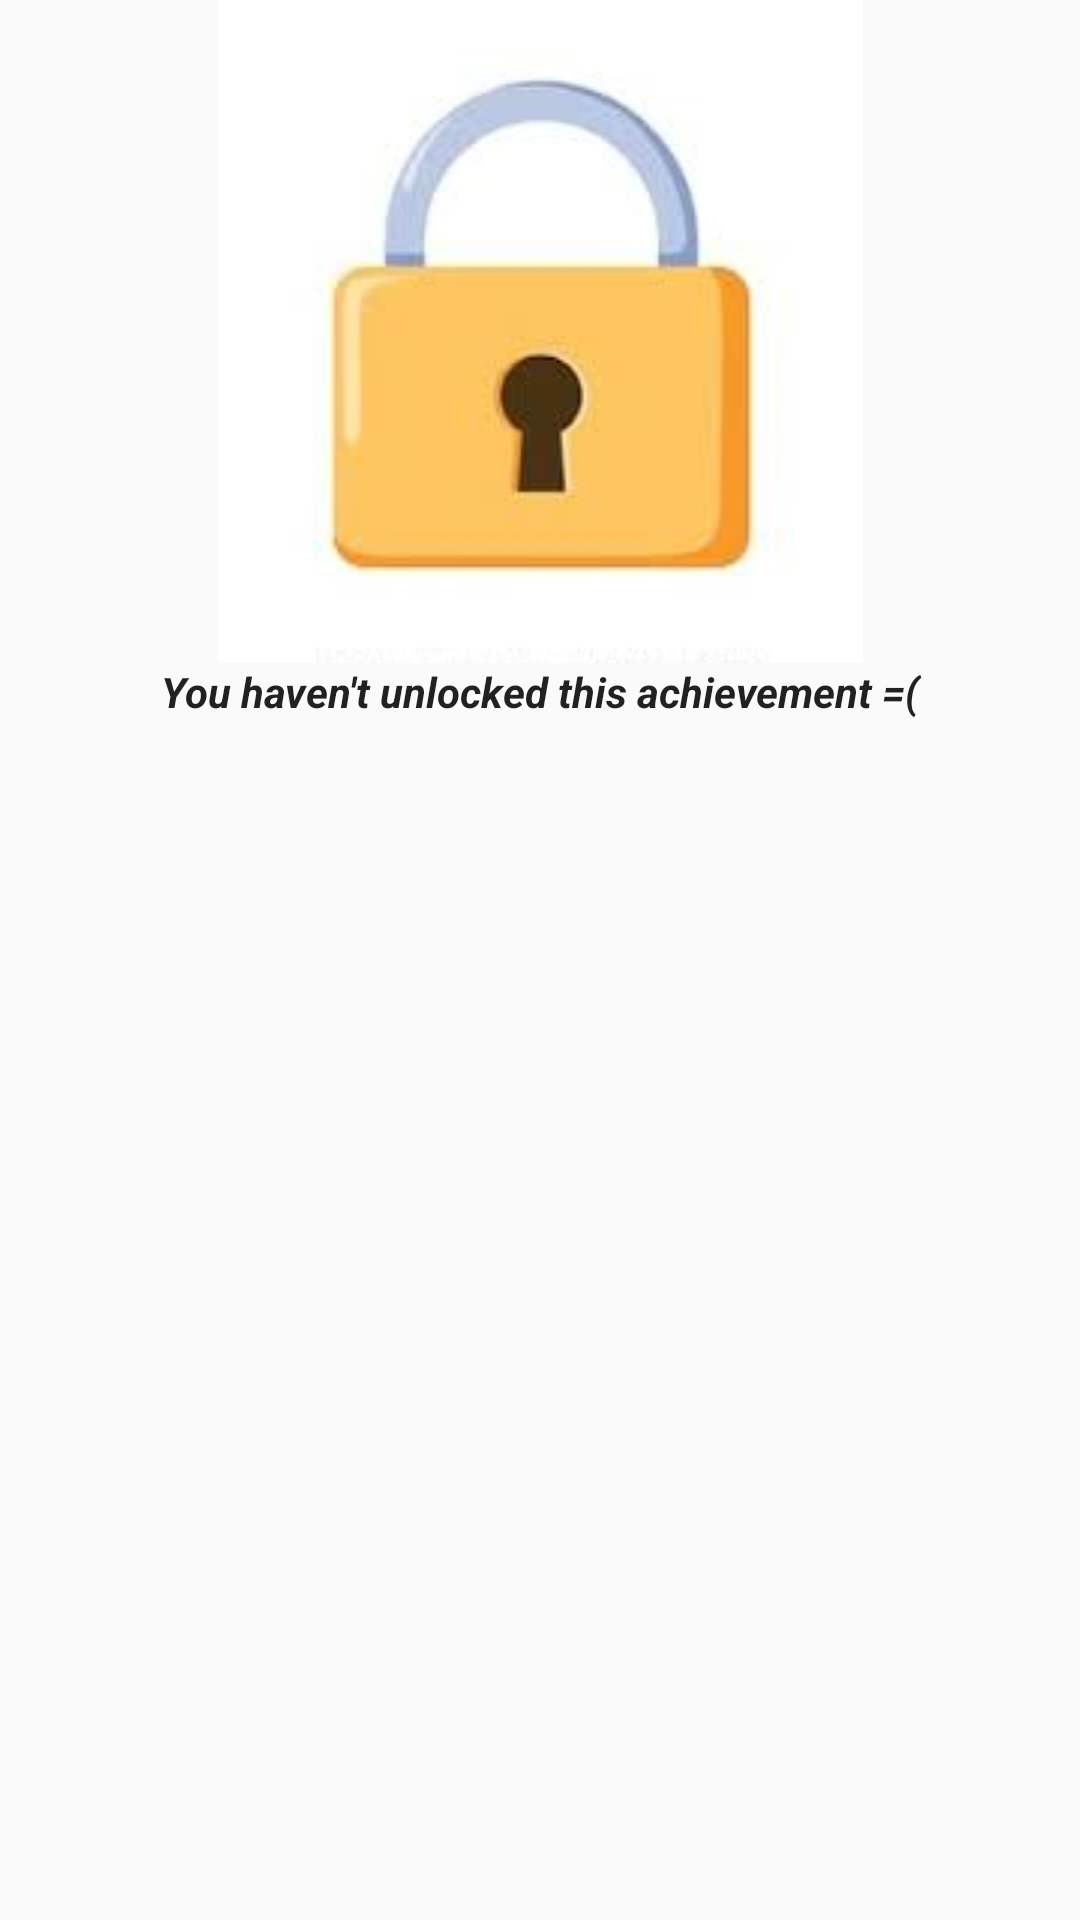

Produce the Android XML layout that renders to this screen, including the resource entries it uses.
<!-- AndroidManifest.xml: application theme AppTheme -->
<!-- res/layout/fragment_ac_locked.xml -->
<?xml version="1.0" encoding="utf-8"?>
<FrameLayout xmlns:android="http://schemas.android.com/apk/res/android"
    xmlns:tools="http://schemas.android.com/tools"
    xmlns:app="http://schemas.android.com/apk/res-auto"
    android:layout_width="match_parent"
    android:layout_height="match_parent"
    tools:context=".AcLockedFragment">

    
    <LinearLayout
        android:layout_width="match_parent"
        android:layout_height="match_parent"
        android:orientation="vertical">
        
        <ImageView
            android:layout_width="match_parent"
            android:layout_height="wrap_content"
            app:srcCompat="@drawable/hah" />

        <TextView
            android:layout_width="match_parent"
            android:layout_height="wrap_content"
            android:gravity="center_horizontal"
            android:paddingLeft="10dp"
            android:paddingRight="10dp"
            android:paddingBottom="10dp"
            android:text="@string/locked_text"
            android:textAlignment="center"
            android:textAppearance="@style/TextAppearance.AppCompat.Body2"
            android:textStyle="bold|italic"
            app:fontFamily="@font/rock_salt" />
    </LinearLayout>

</FrameLayout>
<!-- resources referenced by this layout -->
<resources>
  <!-- drawable hah: jpg bitmap (drawable-v24, 26666 bytes) -->
  <string name="locked_text"> You haven\'t unlocked this achievement =( </string>
  <style name="AppTheme" parent="Theme.AppCompat.Light.DarkActionBar">
          
          <item name="colorPrimary">@color/colorPrimary</item>
          <item name="colorPrimaryDark">@color/colorPrimaryDark</item>
          <item name="colorAccent">@color/colorAccent</item>
      </style>
  <color name="colorPrimary">#6200EE</color>
  <color name="colorPrimaryDark">#3700B3</color>
  <color name="colorAccent">#03DAC5</color>
</resources>
